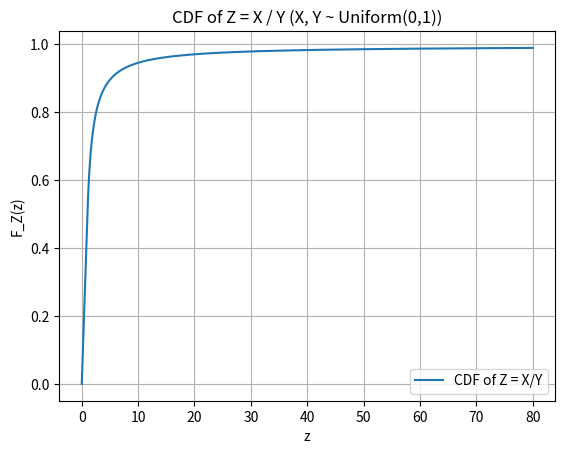

Write the Python code that produced this figure.
import numpy as np
import matplotlib.pyplot as plt
from scipy.integrate import cumulative_trapezoid

# Define PDF of Z = X / Y
def f_z(z):
    return np.where(z < 1, 0.5, 0.5 / z**2)

# Define range of z values
z_vals = np.linspace(0.01, 80, 1000)
pdf_vals = f_z(z_vals)

# Compute CDF by numerical integration
cdf_vals = cumulative_trapezoid(pdf_vals, z_vals, initial=0)

# Plot
plt.plot(z_vals, cdf_vals, label="CDF of Z = X/Y")
plt.xlabel("z")
plt.ylabel("F_Z(z)")
plt.title("CDF of Z = X / Y (X, Y ~ Uniform(0,1))")
plt.grid(True)
plt.legend()
plt.show()

arr = np.array([0.5*i for i in range(1000001)])
arr[0] = 0.01
evenOdd_pdf_vals = f_z(arr)

# Compute CDF by numerical integration
evenOdd_cdf_vals = cumulative_trapezoid(evenOdd_pdf_vals, arr, initial=0)
even_prob, odd_prob = 0,0
evenOddCnt = 0
for begin, end in zip(evenOdd_cdf_vals[:-1],np.roll(evenOdd_cdf_vals,-1)):
    if evenOddCnt % 2 == 0:
        even_prob += (end - begin)
    else: 
        odd_prob += (end-begin)
    evenOddCnt += 1

print( "Using Numerical Integration.\n"
      + f"Odds z is even: {even_prob}\n"
      + f"Odds z is odd: {odd_prob}\n"
      + f"Total Odds: {even_prob + odd_prob}\n")

# Alternatively, just use the closed form cdf
def F_z(z):
    return np.where(z < 1, 0.5*z,1 - 0.5/z)

evenOdd_cdf_vals = F_z(arr)
even_prob, odd_prob = 0,0
evenOddCnt = 0
for begin, end in zip(evenOdd_cdf_vals[:-1],np.roll(evenOdd_cdf_vals,-1)):
    if evenOddCnt % 2 == 0:
        even_prob += (end - begin)
    else: 
        odd_prob += (end-begin)
    evenOddCnt += 1

print("Using the closed form CDF.\n"
      + f"Odds z is even: {even_prob}\n"
      + f"Odds z is odd: {odd_prob}\n"
      + f"Total Odds: {even_prob + odd_prob}")